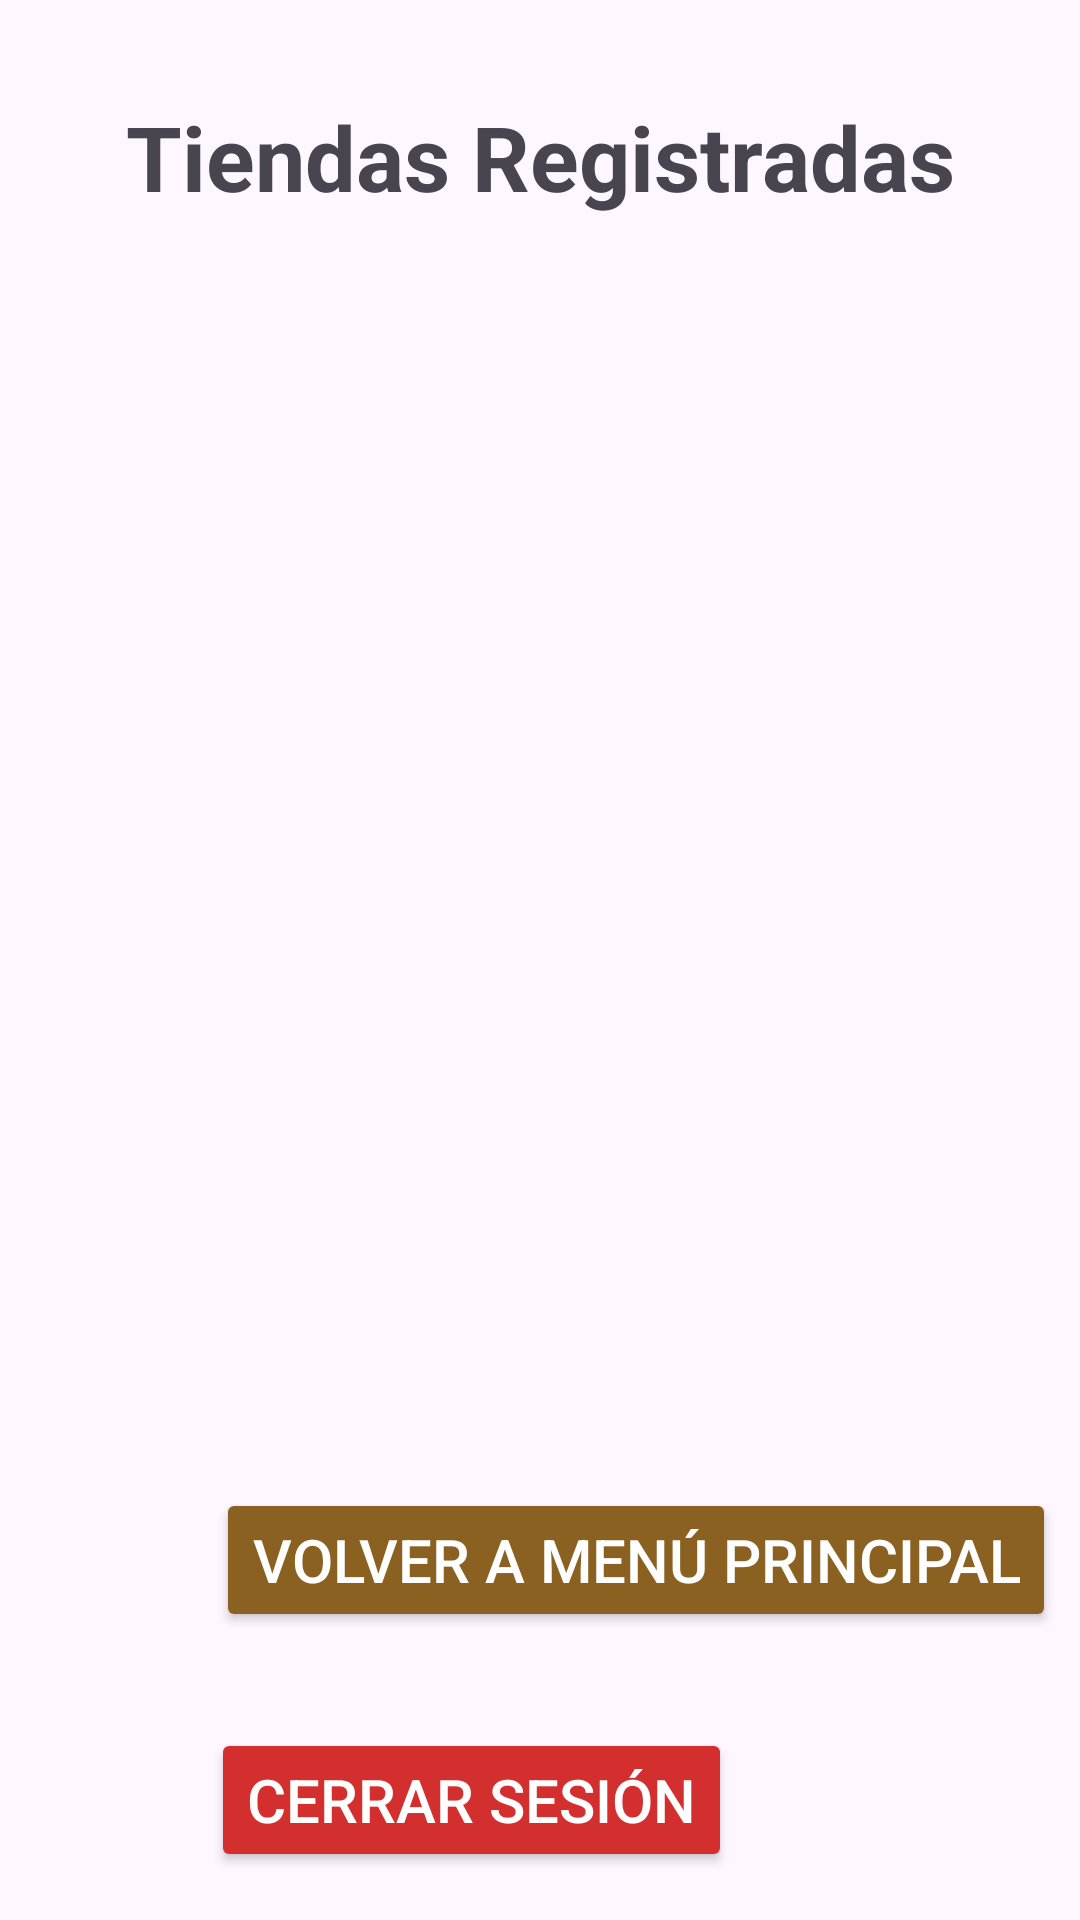

This screen was rendered from an Android layout file. Write that file and the resources it references.
<!-- AndroidManifest.xml: application theme Theme.AgroMarketApp -->
<!-- res/layout/activity_other_stores.xml -->
<?xml version="1.0" encoding="utf-8"?>
<androidx.constraintlayout.widget.ConstraintLayout xmlns:android="http://schemas.android.com/apk/res/android"
    xmlns:app="http://schemas.android.com/apk/res-auto"
    xmlns:tools="http://schemas.android.com/tools"
    android:id="@+id/main"
    android:layout_width="match_parent"
    android:layout_height="match_parent"
    tools:context=".OtherStoresActivity">

    <ImageView
        android:id="@+id/Imageview1"
        android:layout_width="match_parent"
        android:layout_height="match_parent"
        android:scaleType="centerCrop"
        android:alpha="0.5"
        android:src="@drawable/manzanas"
        app:layout_constraintTop_toTopOf="parent"
        app:layout_constraintBottom_toBottomOf="parent"
        app:layout_constraintStart_toStartOf="parent"
        app:layout_constraintEnd_toEndOf="parent" />

    
    <TextView
        android:id="@+id/textViewTituloTiendas"
        android:layout_width="wrap_content"
        android:layout_height="wrap_content"
        android:text="Tiendas Registradas"
        android:textSize="30sp"
        android:textStyle="bold"
        app:layout_constraintTop_toTopOf="parent"
        app:layout_constraintStart_toStartOf="parent"
        app:layout_constraintEnd_toEndOf="parent"
        android:layout_marginTop="32dp" />

    
    <ScrollView
        android:id="@+id/scrollTiendas"
        android:layout_width="0dp"
        android:layout_height="0dp"
        android:layout_marginTop="16dp"
        android:layout_marginBottom="80dp"
        android:layout_marginHorizontal="16dp"
        android:textSize="25sp"
        app:layout_constraintTop_toBottomOf="@id/textViewTituloTiendas"
        app:layout_constraintBottom_toTopOf="@id/buttonVolver"
        app:layout_constraintStart_toStartOf="parent"
        app:layout_constraintEnd_toEndOf="parent">

        <LinearLayout
            android:id="@+id/contenedorTiendas"
            android:layout_width="match_parent"
            android:layout_height="wrap_content"
            android:orientation="vertical" />
    </ScrollView>

    

    

    <Button
        android:id="@+id/buttonVolver"
        android:layout_width="wrap_content"
        android:layout_height="wrap_content"
        android:layout_marginStart="72dp"
        android:layout_marginBottom="96dp"
        android:backgroundTint="#8A6120"
        android:text="Volver a Menú Principal"
        android:textColor="#FFFFFF"
        android:textSize="20sp"
        app:layout_constraintBottom_toBottomOf="parent"
        app:layout_constraintStart_toStartOf="parent" />

    <Button
        android:id="@+id/buttonCerrarSesion"
        android:layout_width="wrap_content"
        android:layout_height="wrap_content"
        android:layout_marginEnd="116dp"
        android:layout_marginBottom="16dp"
        android:backgroundTint="#D32F2F"
        android:text="Cerrar Sesión"
        android:textColor="#FFFFFF"
        android:textSize="20sp"
        app:layout_constraintBottom_toBottomOf="parent"
        app:layout_constraintEnd_toEndOf="parent" />

</androidx.constraintlayout.widget.ConstraintLayout>
<!-- resources referenced by this layout -->
<resources>
  <style name="Theme.AgroMarketApp" parent="Base.Theme.AgroMarketApp" />
  <style name="Base.Theme.AgroMarketApp" parent="Theme.Material3.DayNight.NoActionBar">
          
          
      </style>
</resources>
